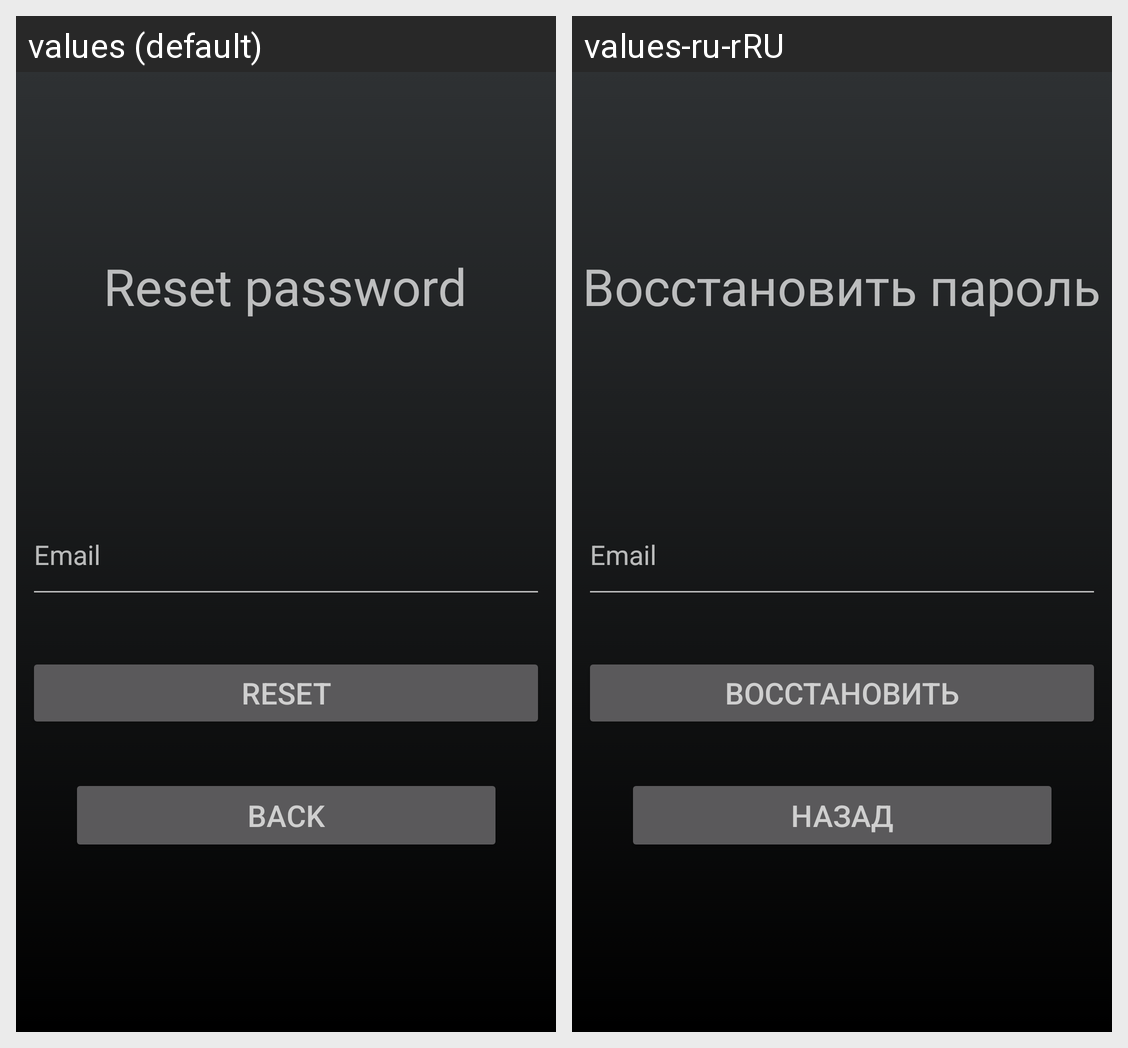

This grid shows one Android layout under two languages. Give, for every string resource on the screen, its name, the default text and each shown locale's text.
Android screen res/layout/fragment_password_reset.xml rendered under 2 locales, left to right: values (default), values-ru-rRU. Device: Nexus 5 (rendered at 1080×1920; each locale shown at half size, 540×960, under a caption strip naming it); theme Theme.Chatter.
Strings drawn on this screen, with the default value and each locale's value (text and hints the layout hard-codes, and strings that could not be matched under every locale, appear in the picture but are not listed):

prompt_email
  values: Email
  values-ru-rRU: Email  [not translated; the default value is used]

reset_password_button
  values: Reset
  values-ru-rRU: Восстановить

back_button
  values: Back
  values-ru-rRU: Назад

title_reset_pass
  values: Reset password
  values-ru-rRU: Восстановить пароль
